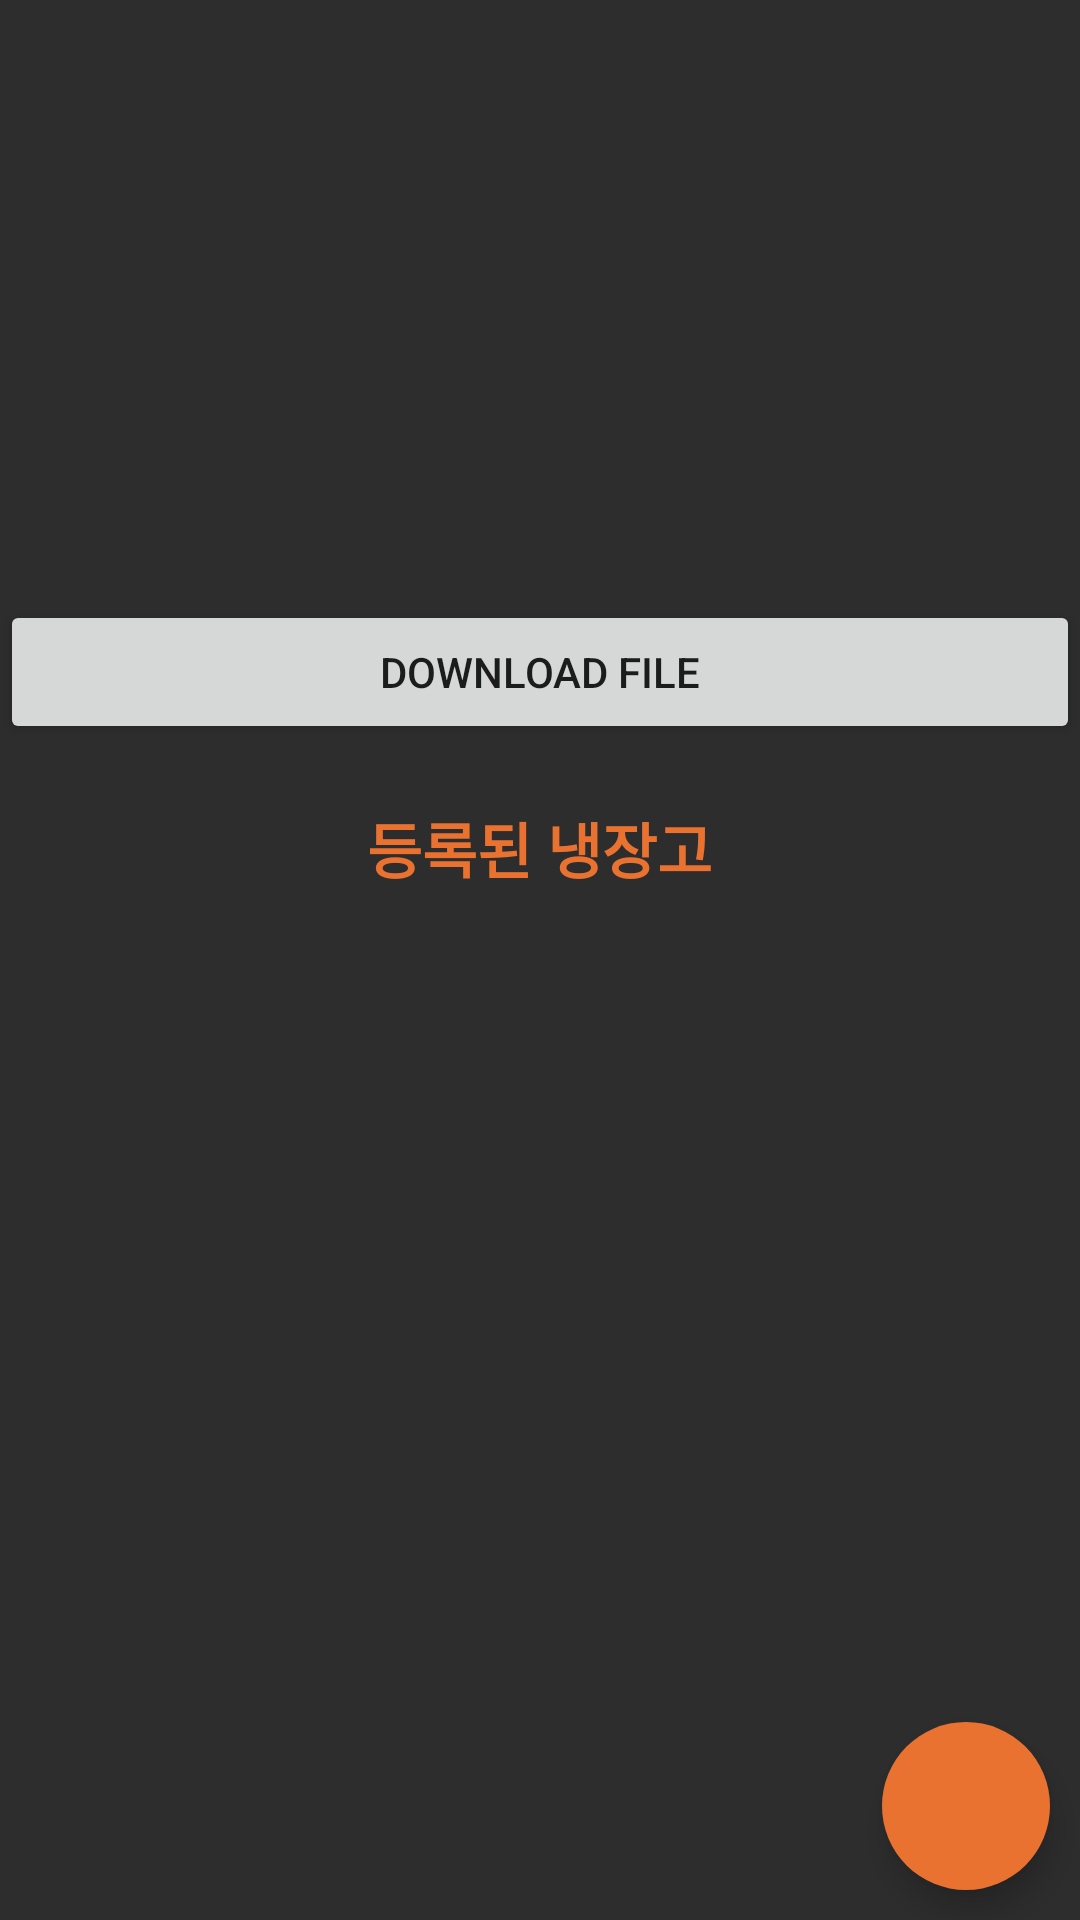

Reconstruct the res/layout file that produces this screen, plus the resources it refers to.
<!-- AndroidManifest.xml: application theme AppTheme -->
<!-- res/layout/activity_select_page.xml -->
<?xml version="1.0" encoding="utf-8"?>
<LinearLayout xmlns:android="http://schemas.android.com/apk/res/android"
    xmlns:app="http://schemas.android.com/apk/res-auto"
    xmlns:tools="http://schemas.android.com/tools"
    android:layout_width="match_parent"
    android:layout_height="match_parent"
    tools:context=".SelectRefPageActivity"
    android:orientation="vertical"
    android:background="@color/colorPrimary">

    <ImageView
        android:layout_width="match_parent"
        android:layout_height="200dp"
        android:scaleType="centerCrop"
        android:src="@drawable/title_image1" />

    <Button
        android:id="@+id/download"
        android:layout_width="match_parent"
        android:layout_height="wrap_content"
        android:text="Download File" />

    <TextView
        android:layout_width="wrap_content"
        android:layout_height="wrap_content"
        android:text="등록된 냉장고"
        android:textColor="@color/colorPrimaryDark"
        android:textSize="20dp"
        android:layout_marginTop="20dp"
        android:layout_gravity="center"
        android:textStyle="bold"/>
        <androidx.coordinatorlayout.widget.CoordinatorLayout
            android:layout_width="match_parent"
            android:layout_height="match_parent" >
            <androidx.recyclerview.widget.RecyclerView
                android:layout_width="380dp"
                android:layout_height="match_parent"
                android:layout_gravity="center"
                android:id="@+id/ref_list"
                android:background="@color/colorPrimary"/>
            <com.google.android.material.floatingactionbutton.FloatingActionButton
                android:layout_width="wrap_content"
                android:layout_height="wrap_content"
                android:id="@+id/ref_floating"
                android:layout_gravity="end"
                android:src="@drawable/plus"
                android:backgroundTint="#EA7231"
                app:borderWidth="0dp"
                app:fabSize="auto"
                app:layout_anchor="@id/ref_list"
                app:layout_anchorGravity="end|bottom"
                android:layout_marginRight="10dp"
                android:layout_marginBottom="10dp"
                android:clickable="true" />
        </androidx.coordinatorlayout.widget.CoordinatorLayout>

</LinearLayout>
<!-- resources referenced by this layout -->
<resources>
  <color name="colorPrimary">#2E2D2D</color>
  <color name="colorPrimaryDark">#EA7231</color>
  <style name="AppTheme" parent="Theme.AppCompat.Light.DarkActionBar">
          
          <item name="colorPrimary">@color/colorPrimary</item>
          <item name="colorPrimaryDark">@color/colorPrimaryDark</item>
          <item name="colorAccent">@color/colorAccent</item>
          <item name="android:windowTranslucentStatus">true</item>
  
          <item name="windowActionBar">false</item>
          <item name="windowNoTitle">true</item>
      </style>
  <color name="colorAccent">#03DAC5</color>
</resources>
